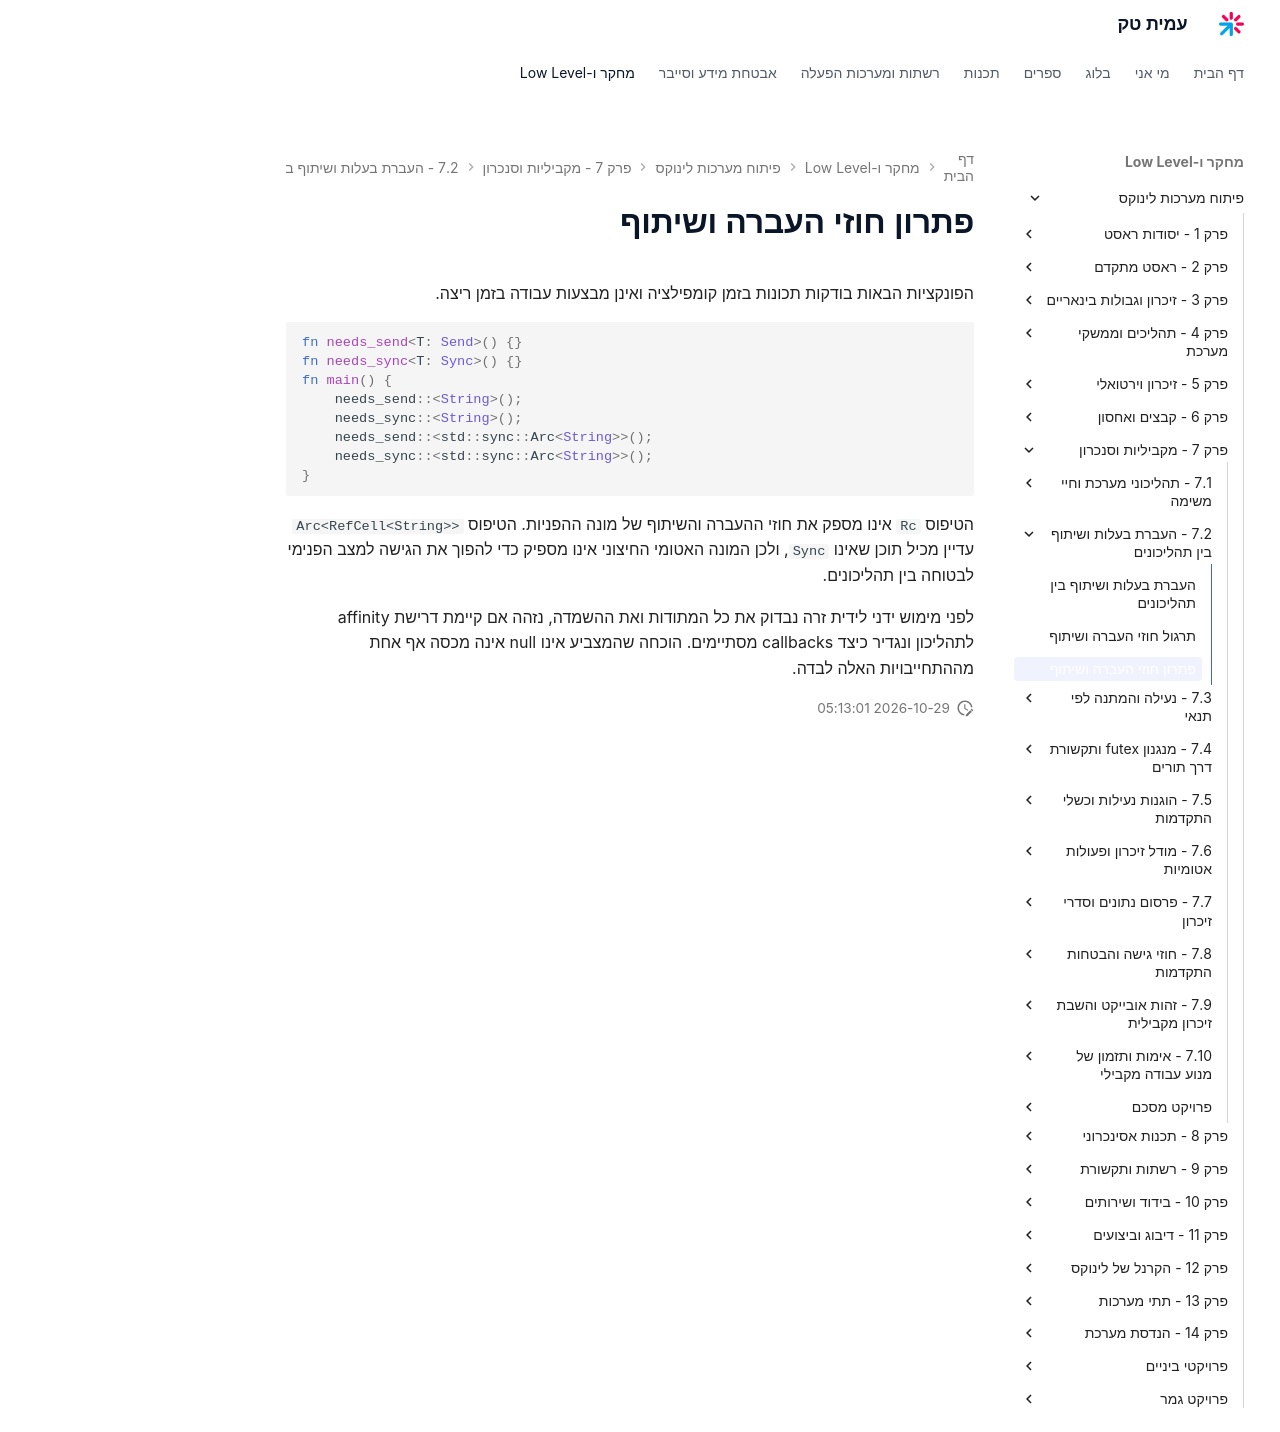

repository: AmitPinchasi/amittech · page: פיתוח-מערכות-לינוקס/7 - מקביליות וסנכרון/7.2 - העברת בעלות ושיתוף בין תהליכונים/7.2 - העברת בעלות ושיתוף בין תהליכונים - פתרון/index.html · generator: mkdocs

# פתרון חוזי העברה ושיתוף

הפונקציות הבאות בודקות תכונות בזמן קומפילציה ואינן מבצעות עבודה בזמן ריצה.

```rust
fn needs_send<T: Send>() {}
fn needs_sync<T: Sync>() {}
fn main() {
    needs_send::<String>();
    needs_sync::<String>();
    needs_send::<std::sync::Arc<String>>();
    needs_sync::<std::sync::Arc<String>>();
}
```

הטיפוס `Rc` אינו מספק את חוזי ההעברה והשיתוף של מונה ההפניות. הטיפוס `Arc<RefCell<String>>` עדיין מכיל תוכן שאינו `Sync`, ולכן המונה האטומי החיצוני אינו מספיק כדי להפוך את הגישה למצב הפנימי לבטוחה בין תהליכונים.

לפני מימוש ידני לידית זרה נבדוק את כל המתודות ואת ההשמדה, נזהה אם קיימת דרישת affinity לתהליכון ונגדיר כיצד callbacks מסתיימים. הוכחה שהמצביע אינו null אינה מכסה אף אחת מההתחייבויות האלה לבדה.
